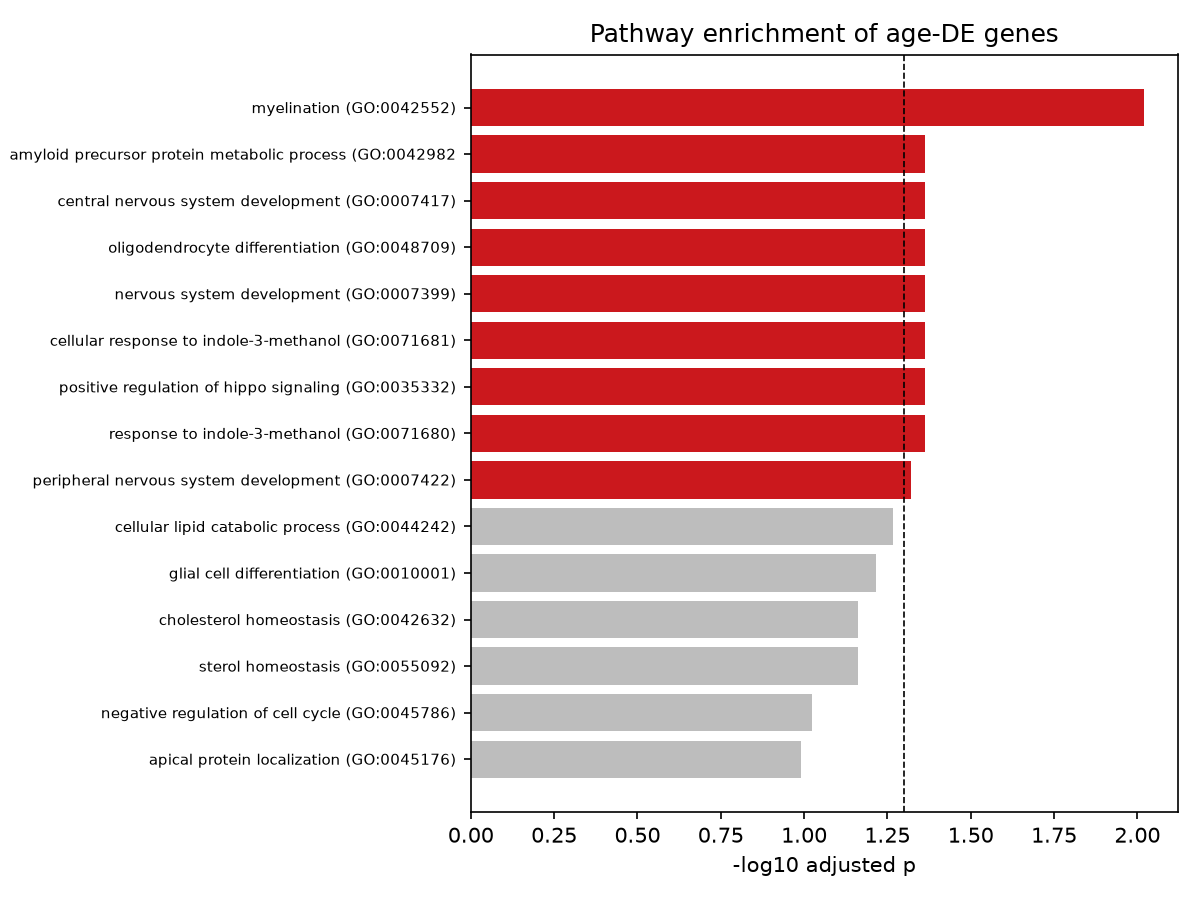

The data file committed next to this chart (first rows):
Gene_set, Term, Overlap, P-value, Adjusted P-value, Old P-value, Old Adjusted P-value, Odds Ratio, Combined Score, Genes
GO_Biological_Process_2021, myelination (GO:0042552), 5/48, 9.563812700296008e-06, 0.009564, 0, 0, 20.23, 233.9, PLLP;MAL;SOX10;SIRT2;KLK6
GO_Biological_Process_2021, amyloid precursor protein metabolic proc…, 3/18, 0.000157, 0.04337, 0, 0, 34.25, 300, BACE1;ABCG1;KLK6
GO_Biological_Process_2021, central nervous system development (GO:0…, 8/268, 0.0002037, 0.04337, 0, 0, 5.439, 46.22, GSN;MAL;SOX8;SYNJ2;EML1;SOX10;KLK6;HAPLN…
GO_Biological_Process_2021, oligodendrocyte differentiation (GO:0048…, 3/20, 0.0002174, 0.04337, 0, 0, 30.22, 254.9, SOX8;SOX10;ZNF488
GO_Biological_Process_2021, nervous system development (GO:0007399), 10/447, 0.0003418, 0.04337, 0, 0, 4.082, 32.58, GSN;ERBB3;DPYSL5;APLP1;MAL;SOX8;RAPGEF5;…
GO_Biological_Process_2021, cellular response to indole-3-methanol (…, 2/5, 0.000347, 0.04337, 0, 0, 113.3, 902.3, JUP;CTNNA1
GO_Biological_Process_2021, positive regulation of hippo signaling (…, 2/5, 0.000347, 0.04337, 0, 0, 113.3, 902.3, IQCJ-SCHIP1;SCHIP1
GO_Biological_Process_2021, response to indole-3-methanol (GO:007168…, 2/5, 0.000347, 0.04337, 0, 0, 113.3, 902.3, JUP;CTNNA1
GO_Biological_Process_2021, peripheral nervous system development (G…, 3/25, 0.0004293, 0.0477, 0, 0, 23.35, 181, ERBB3;SOX8;SOX10
GO_Biological_Process_2021, cellular lipid catabolic process (GO:004…, 3/27, 0.0005412, 0.05412, 0, 0, 21.4, 160.9, FAAH;ENPP2;SIRT2
GO_Biological_Process_2021, glial cell differentiation (GO:0010001), 3/29, 0.0006703, 0.06094, 0, 0, 19.75, 144.3, ERBB3;SOX8;SOX10
GO_Biological_Process_2021, cholesterol homeostasis (GO:0042632), 4/71, 0.0008513, 0.06902, 0, 0, 10.29, 72.71, NPC1;LAMTOR1;ABCG1;GPIHBP1
GO_Biological_Process_2021, sterol homeostasis (GO:0055092), 4/72, 0.0008973, 0.06902, 0, 0, 10.13, 71.11, NPC1;LAMTOR1;ABCG1;GPIHBP1
GO_Biological_Process_2021, negative regulation of cell cycle (GO:00…, 4/80, 0.00133, 0.095, 0, 0, 9.064, 60.03, CDKN1C;RNF167;RPS6KA2;RHOB
GO_Biological_Process_2021, apical protein localization (GO:0045176), 2/10, 0.001531, 0.1021, 0, 0, 42.46, 275.2, MAL;JAM3
GO_Biological_Process_2021, enteric nervous system development (GO:0…, 2/11, 0.001864, 0.1165, 0, 0, 37.74, 237.2, SOX8;SOX10
GO_Biological_Process_2021, regulation of cholesterol esterification…, 2/12, 0.002228, 0.1311, 0, 0, 33.97, 207.4, LAMTOR1;ABCG1
GO_Biological_Process_2021, intracellular sterol transport (GO:00323…, 2/13, 0.002623, 0.1348, 0, 0, 30.88, 183.5, NPC1;ABCG1
GO_Biological_Process_2021, regulation of cellular metabolic process…, 3/47, 0.002752, 0.1348, 0, 0, 11.66, 68.74, LAMTOR1;CNDP1;ABCG1
GO_Biological_Process_2021, cellular response to alcohol (GO:0097306…, 3/48, 0.002923, 0.1348, 0, 0, 11.4, 66.52, JUP;CTNNA1;GNAI1
GO_Biological_Process_2021, amyloid precursor protein catabolic proc…, 2/14, 0.003049, 0.1348, 0, 0, 28.3, 164, BACE1;ABCG1
GO_Biological_Process_2021, renal absorption (GO:0070293), 2/14, 0.003049, 0.1348, 0, 0, 28.3, 164, GSN;SGK1
GO_Biological_Process_2021, adherens junction organization (GO:00343…, 3/49, 0.0031, 0.1348, 0, 0, 11.15, 64.42, JUP;CTNNA1;JAM3
GO_Biological_Process_2021, membrane organization (GO:0061024), 6/242, 0.003284, 0.1348, 0, 0, 4.42, 25.28, SCARB2;SUN2;TF;NPC1;CNTN2;SYNJ2
GO_Biological_Process_2021, regulation of secretion (GO:0051046), 2/15, 0.003504, 0.1348, 0, 0, 26.12, 147.7, ERBB3;SGK1
GO_Biological_Process_2021, intracellular cholesterol transport (GO:…, 2/15, 0.003504, 0.1348, 0, 0, 26.12, 147.7, NPC1;ABCG1
GO_Biological_Process_2021, oligodendrocyte development (GO:0014003), 2/16, 0.003989, 0.1477, 0, 0, 24.26, 134, SOX10;ZNF488
GO_Biological_Process_2021, carbohydrate derivative transport (GO:19…, 2/18, 0.005047, 0.1682, 0, 0, 21.22, 112.3, PLTP;ABCG1
GO_Biological_Process_2021, high-density lipoprotein particle remode…, 2/18, 0.005047, 0.1682, 0, 0, 21.22, 112.3, PLTP;ABCG1
GO_Biological_Process_2021, microtubule depolymerization (GO:0007019…, 2/18, 0.005047, 0.1682, 0, 0, 21.22, 112.3, KIF19;STMN4
GO_Biological_Process_2021, phospholipid transport (GO:0015914), 3/59, 0.00524, 0.169, 0, 0, 9.156, 48.08, SCARB2;PLTP;ABCG1
GO_Biological_Process_2021, regulation of hippo signaling (GO:003533…, 2/20, 0.006219, 0.1902, 0, 0, 18.86, 95.83, IQCJ-SCHIP1;SCHIP1
GO_Biological_Process_2021, amyloid fibril formation (GO:1990000), 3/63, 0.006291, 0.1902, 0, 0, 8.544, 43.3, BACE1;TSPAN15;GSN
GO_Biological_Process_2021, negative regulation of cell communicatio…, 2/21, 0.006847, 0.1902, 0, 0, 17.87, 89.06, ERBB3;HHIP
GO_Biological_Process_2021, autonomic nervous system development (GO…, 2/21, 0.006847, 0.1902, 0, 0, 17.87, 89.06, SOX8;SOX10
GO_Biological_Process_2021, regulation of lipoprotein lipase activit…, 2/21, 0.006847, 0.1902, 0, 0, 17.87, 89.06, SORT1;GPIHBP1
GO_Biological_Process_2021, cell-cell junction assembly (GO:0007043), 3/66, 0.007157, 0.1934, 0, 0, 8.135, 40.19, JUP;CTNNA1;JAM3
GO_Biological_Process_2021, regulation of steroid metabolic process …, 2/23, 0.008185, 0.2022, 0, 0, 16.17, 77.68, LAMTOR1;ABCG1
GO_Biological_Process_2021, protein deacylation (GO:0035601), 2/23, 0.008185, 0.2022, 0, 0, 16.17, 77.68, ABHD17B;SIRT2
GO_Biological_Process_2021, regulation of cell motility (GO:2000145), 4/133, 0.008238, 0.2022, 0, 0, 5.326, 25.56, ERBB3;ENPP2;SGK1;RHOB
GO_Biological_Process_2021, phosphatidylinositol-mediated signaling …, 3/71, 0.00875, 0.2022, 0, 0, 7.535, 35.71, ERBB3;PLCL1;SIRT2
GO_Biological_Process_2021, cellular response to catecholamine stimu…, 2/24, 0.008895, 0.2022, 0, 0, 15.43, 72.87, APLP1;SIRT2
GO_Biological_Process_2021, cholesterol efflux (GO:0033344), 2/24, 0.008895, 0.2022, 0, 0, 15.43, 72.87, NPC1;ABCG1
GO_Biological_Process_2021, phospholipid catabolic process (GO:00093…, 2/24, 0.008895, 0.2022, 0, 0, 15.43, 72.87, GDE1;ENPP2
GO_Biological_Process_2021, negative regulation of signaling (GO:002…, 2/25, 0.009631, 0.214, 0, 0, 14.76, 68.52, ERBB3;HHIP
GO_Biological_Process_2021, glial cell development (GO:0021782), 2/26, 0.01039, 0.2241, 0, 0, 14.14, 64.59, ZNF488;SOX10
GO_Biological_Process_2021, phospholipid metabolic process (GO:00066…, 3/76, 0.01053, 0.2241, 0, 0, 7.017, 31.95, GDE1;ENPP2;AGPAT4
GO_Biological_Process_2021, glycerophospholipid catabolic process (G…, 2/28, 0.012, 0.2399, 0, 0, 13.05, 57.74, GDE1;ENPP2
GO_Biological_Process_2021, protein depolymerization (GO:0051261), 2/28, 0.012, 0.2399, 0, 0, 13.05, 57.74, GSN;STMN4
GO_Biological_Process_2021, protein localization to cell surface (GO…, 2/28, 0.012, 0.2399, 0, 0, 13.05, 57.74, GPIHBP1;JAM3
GO_Biological_Process_2021, lipid catabolic process (GO:0016042), 2/29, 0.01283, 0.2492, 0, 0, 12.57, 54.75, LIPE;SIRT2
GO_Biological_Process_2021, heterotypic cell-cell adhesion (GO:00341…, 2/30, 0.0137, 0.2492, 0, 0, 12.12, 52, JUP;JAM3
GO_Biological_Process_2021, morphogenesis of an epithelium (GO:00020…, 2/30, 0.0137, 0.2492, 0, 0, 12.12, 52, SOX8;SOX10
GO_Biological_Process_2021, protein import (GO:0017038), 3/89, 0.0161, 0.2492, 0, 0, 5.953, 24.58, IPO13;FIS1;GPIHBP1
GO_Biological_Process_2021, regulation of cholesterol efflux (GO:001…, 2/33, 0.01643, 0.2492, 0, 0, 10.95, 44.97, LAMTOR1;PLTP
GO_Biological_Process_2021, negative regulation of protein kinase ac…, 3/90, 0.01658, 0.2492, 0, 0, 5.884, 24.12, CDKN1C;DBNDD2;SH3BP5
GO_Biological_Process_2021, phosphatidylinositol 3-kinase signaling …, 2/34, 0.01739, 0.2492, 0, 0, 10.6, 42.96, ERBB3;SIRT2
GO_Biological_Process_2021, acylglycerol catabolic process (GO:00464…, 2/35, 0.01838, 0.2492, 0, 0, 10.28, 41.09, LIPE;FAAH
GO_Biological_Process_2021, supramolecular fiber organization (GO:00…, 6/351, 0.01858, 0.2492, 0, 0, 3.007, 11.98, BACE1;TSPAN15;GSN;COL4A5;STMN4;RHOB
GO_Biological_Process_2021, transition metal ion transport (GO:00000…, 2/36, 0.01938, 0.2492, 0, 0, 9.978, 39.35, TF;SLC31A2
... 940 more rows
